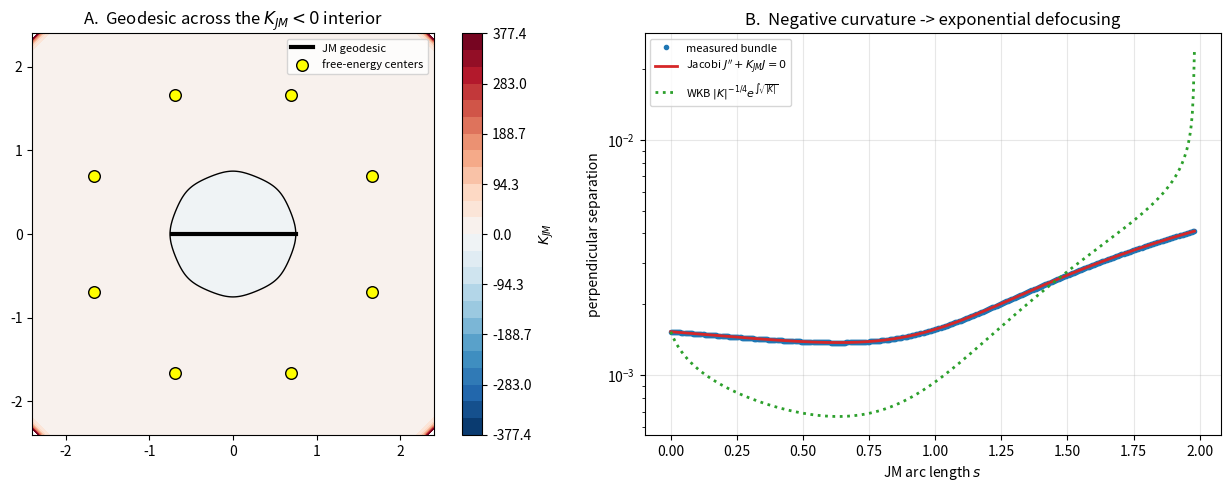

Here is the Python script that generated this plot:
# -*- coding: utf-8 -*-
"""G1 (v3): K_JM<0  =>  exponential geodesic defocusing.  Ring of free-energy
centers -> wide K_JM<0 interior; geodesic traverses its diameter along the
x-symmetry-axis, staying inside K_JM<0 throughout."""
import numpy as np
import matplotlib; matplotlib.use("Agg")
import matplotlib.pyplot as plt

ang = np.deg2rad(22.5 + 45*np.arange(8))
R, beta, E = 1.8, 2.5, 1.5
centers = R*np.stack([np.cos(ang), np.sin(ang)], 1)

def FE(x):
    diff = x[..., None, :] - centers
    U = 0.5*np.sum(diff*diff, -1)
    w = -beta*U; M = w.max(-1, keepdims=True)
    ew = np.exp(w-M); Z = ew.sum(-1, keepdims=True)
    F = -1.0/beta*(M[..., 0] + np.log(Z[..., 0]))
    p = ew/Z
    cbar = np.einsum('...j,jk->...k', p, centers)
    gF = x - cbar
    cc = centers - cbar[..., None, :]
    Cov = np.einsum('...j,...jk,...jl->...kl', p, cc, cc)
    trH = 2.0 - beta*(Cov[..., 0, 0] + Cov[..., 1, 1])
    return F, gF, trH, np.sum(gF*gF, -1)

def Kfield(x):
    F, gF, trH, gn2 = FE(x)
    h = 2.0*(E-F)
    return trH/h**2 + 2.0*gn2/h**3, h, F, gF

# ---- (1) formula vs direct curvature on {F<E} ------------------------
g = np.linspace(-2.4, 2.4, 280)
X, Y = np.meshgrid(g, g)
Kf, h, F, _ = Kfield(np.stack([X, Y], -1))
mask = h > 0.15
logh = np.where(mask, np.log(np.where(mask, h, 1.0)), np.nan)
dy, dx = np.gradient(logh, g, g)
dyy, _ = np.gradient(dy, g, g); _, dxx = np.gradient(dx, g, g)
Kd = -(dxx+dyy)/(2.0*h)
good = mask.copy()
for sh in (2,-2):
    good &= np.roll(mask,sh,0) & np.roll(mask,sh,1)
rel = np.abs(Kf[good]-Kd[good])/(np.abs(Kd[good])+1e-9)
print("="*68)
print("G1(1)  K_JM formula  vs  direct -Lap(log h)/(2h)")
print(f"  median rel.error={np.median(rel):.2e}  90th pct={np.percentile(rel,90):.2e}")

# ---- (2) geodesic across the K_JM<0 interior -------------------------
xs = np.linspace(-1.7, 1.7, 500)
Kx = np.array([Kfield(np.array([x,0.0]))[0] for x in xs])
neg = np.where(Kx < 0)[0]
xL, xR = xs[neg[0]], xs[neg[-1]]
print(f"\nG1(2)  K_JM<0 segment on x-axis: x in [{xL:.2f},{xR:.2f}]")

def rhs(st):
    x, v = st[:2], st[2:4]
    K, h, F, gF = Kfield(x)
    gp = -gF/h
    dv = -2.0*v*(gp@v) + (v@v)*gp
    return np.array([v[0], v[1], dv[0], dv[1]])

def rk4(st, ds):
    k1=rhs(st); k2=rhs(st+ds/2*k1); k3=rhs(st+ds/2*k2); k4=rhs(st+ds*k3)
    return st + ds/6*(k1+2*k2+2*k3+k4)

def uspeed(x, vdir):
    _, h, _, _ = Kfield(x)
    return vdir/np.linalg.norm(vdir)*np.exp(-0.5*np.log(h))

ds, eps = 0.004, 1e-3
x0 = np.array([xL+0.02, 0.0]); vdir = np.array([1.0, 0.0])
stc = np.concatenate([x0, uspeed(x0, vdir)])
xn0 = x0 + eps*np.array([0.0, 1.0])
stn = np.concatenate([xn0, uspeed(xn0, vdir)])

Cx, Nx, Vc, Kp, S = [stc[:2].copy()], [stn[:2].copy()], [stc[2:4].copy()], [], [0.0]
for _ in range(4000):
    K, h, _, _ = Kfield(stc[:2])
    if K >= 0 or h < 0.2:
        break
    Kp.append(K)
    stc, stn = rk4(stc, ds), rk4(stn, ds)
    Cx.append(stc[:2].copy()); Nx.append(stn[:2].copy()); Vc.append(stc[2:4].copy())
    S.append(S[-1]+ds)
Cx, Nx, Vc = np.array(Cx), np.array(Nx), np.array(Vc)
Kp = np.array(Kp + [Kfield(stc[:2])[0]])
s = np.array(S)

vhat = Vc/np.linalg.norm(Vc, axis=1, keepdims=True)
nhat = np.stack([-vhat[:,1], vhat[:,0]], 1)
phi = 0.5*np.log(np.array([Kfield(p)[1] for p in Cx]))
eta = np.exp(phi)*np.sum((Nx-Cx)*nhat, 1)             # signed JM separation

# Jacobi eqn  J'' + K_JM J = 0 , ICs from eta's first two points
J, Jp = eta[0], (eta[1]-eta[0])/ds
Jarr = [J]
for i in range(len(s)-1):
    Km, Kn = Kp[i], Kp[i+1]; Kmid = 0.5*(Km+Kn)
    def f(y, k): return np.array([y[1], -k*y[0]])
    y = np.array([J, Jp])
    k1=f(y,Km); k2=f(y+ds/2*k1,Kmid); k3=f(y+ds/2*k2,Kmid); k4=f(y+ds*k3,Kn)
    y = y + ds/6*(k1+2*k2+2*k3+k4)
    J, Jp = y; Jarr.append(J)
Jarr = np.array(Jarr)
cum = np.concatenate([[0], np.cumsum(np.sqrt(np.abs(0.5*(Kp[:-1]+Kp[1:])))*ds)])
wkb = eta[0]*(np.abs(Kp[0])/np.abs(Kp))**0.25*np.exp(cum)

print(f"  arc length s in [0,{s[-1]:.2f}],  K_JM along path in "
      f"[{Kp.min():.3f},{Kp.max():.3f}]  (all<0)")
print(f"  {'s':>6} {'eta measured':>14} {'Jacobi eqn':>13} {'WKB':>12}")
for k in range(0, len(s), max(1,len(s)//8)):
    print(f"  {s[k]:>6.2f} {eta[k]:>14.4e} {Jarr[k]:>13.4e} {wkb[k]:>12.4e}")
print(f"  amplification: measured {eta[-1]/eta[0]:.1f}x  Jacobi {Jarr[-1]/Jarr[0]:.1f}x")
print(f"  measured vs Jacobi: max rel.deviation = "
      f"{np.max(np.abs(eta-Jarr)/np.abs(eta)):.2%}")

fig, ax = plt.subplots(1, 2, figsize=(13, 5))
Kpl = np.where(good, Kf, np.nan); vm = np.nanmax(np.abs(Kpl))
cf = ax[0].contourf(X, Y, Kpl, levels=np.linspace(-vm, vm, 25), cmap='RdBu_r')
ax[0].contour(X, Y, Kpl, levels=[0], colors='k', linewidths=1)
plt.colorbar(cf, ax=ax[0], label=r'$K_{JM}$')
ax[0].plot(Cx[:,0], Cx[:,1], 'k-', lw=3, label='JM geodesic')
ax[0].scatter(centers[:,0], centers[:,1], c='yellow', edgecolor='k', s=70,
              zorder=5, label='free-energy centers')
ax[0].set_title("A.  Geodesic across the $K_{JM}<0$ interior")
ax[0].legend(fontsize=8, loc='upper right'); ax[0].set_aspect('equal')
ax[1].semilogy(s, np.abs(eta), 'o', ms=3, color='C0', label='measured bundle')
ax[1].semilogy(s, np.abs(Jarr), '-', color='C3', lw=2, label="Jacobi $J''+K_{JM}J=0$")
ax[1].semilogy(s, wkb, ':', color='C2', lw=2, label=r'WKB $|K|^{-1/4}e^{\int\!\sqrt{|K|}}$')
ax[1].set_xlabel('JM arc length $s$'); ax[1].set_ylabel('perpendicular separation')
ax[1].set_title("B.  Negative curvature -> exponential defocusing")
ax[1].legend(fontsize=8); ax[1].grid(alpha=.3)
plt.tight_layout(); plt.savefig("geodesic_diagnostic.png", dpi=130)
print("\nfigure saved")
